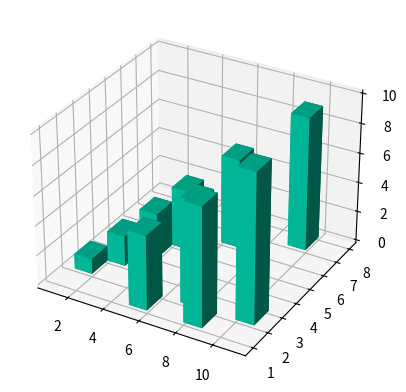

Reproduce this figure in Python.
# -*- coding: utf-8 -*-
"""
Created on Wed Jul 29 21:00:09 2015

@author: sharland
"""

from mpl_toolkits.mplot3d import Axes3D
import matplotlib.pyplot as plt
import numpy as np

fig = plt.figure()
ax1 = fig.add_subplot(111, projection='3d')

xpos = [1,2,3,4,5,6,7,8,9,10]
ypos = [2,3,4,5,1,6,2,1,7,2]
num_elements = len(xpos)
zpos = [0,0,0,0,0,0,0,0,0,0]
dx = np.ones(10)
dy = np.ones(10)
dz = [1,2,3,4,5,6,7,8,9,10]

ax1.bar3d(xpos, ypos, zpos, dx, dy, dz, color='#00ceaa')
plt.show()